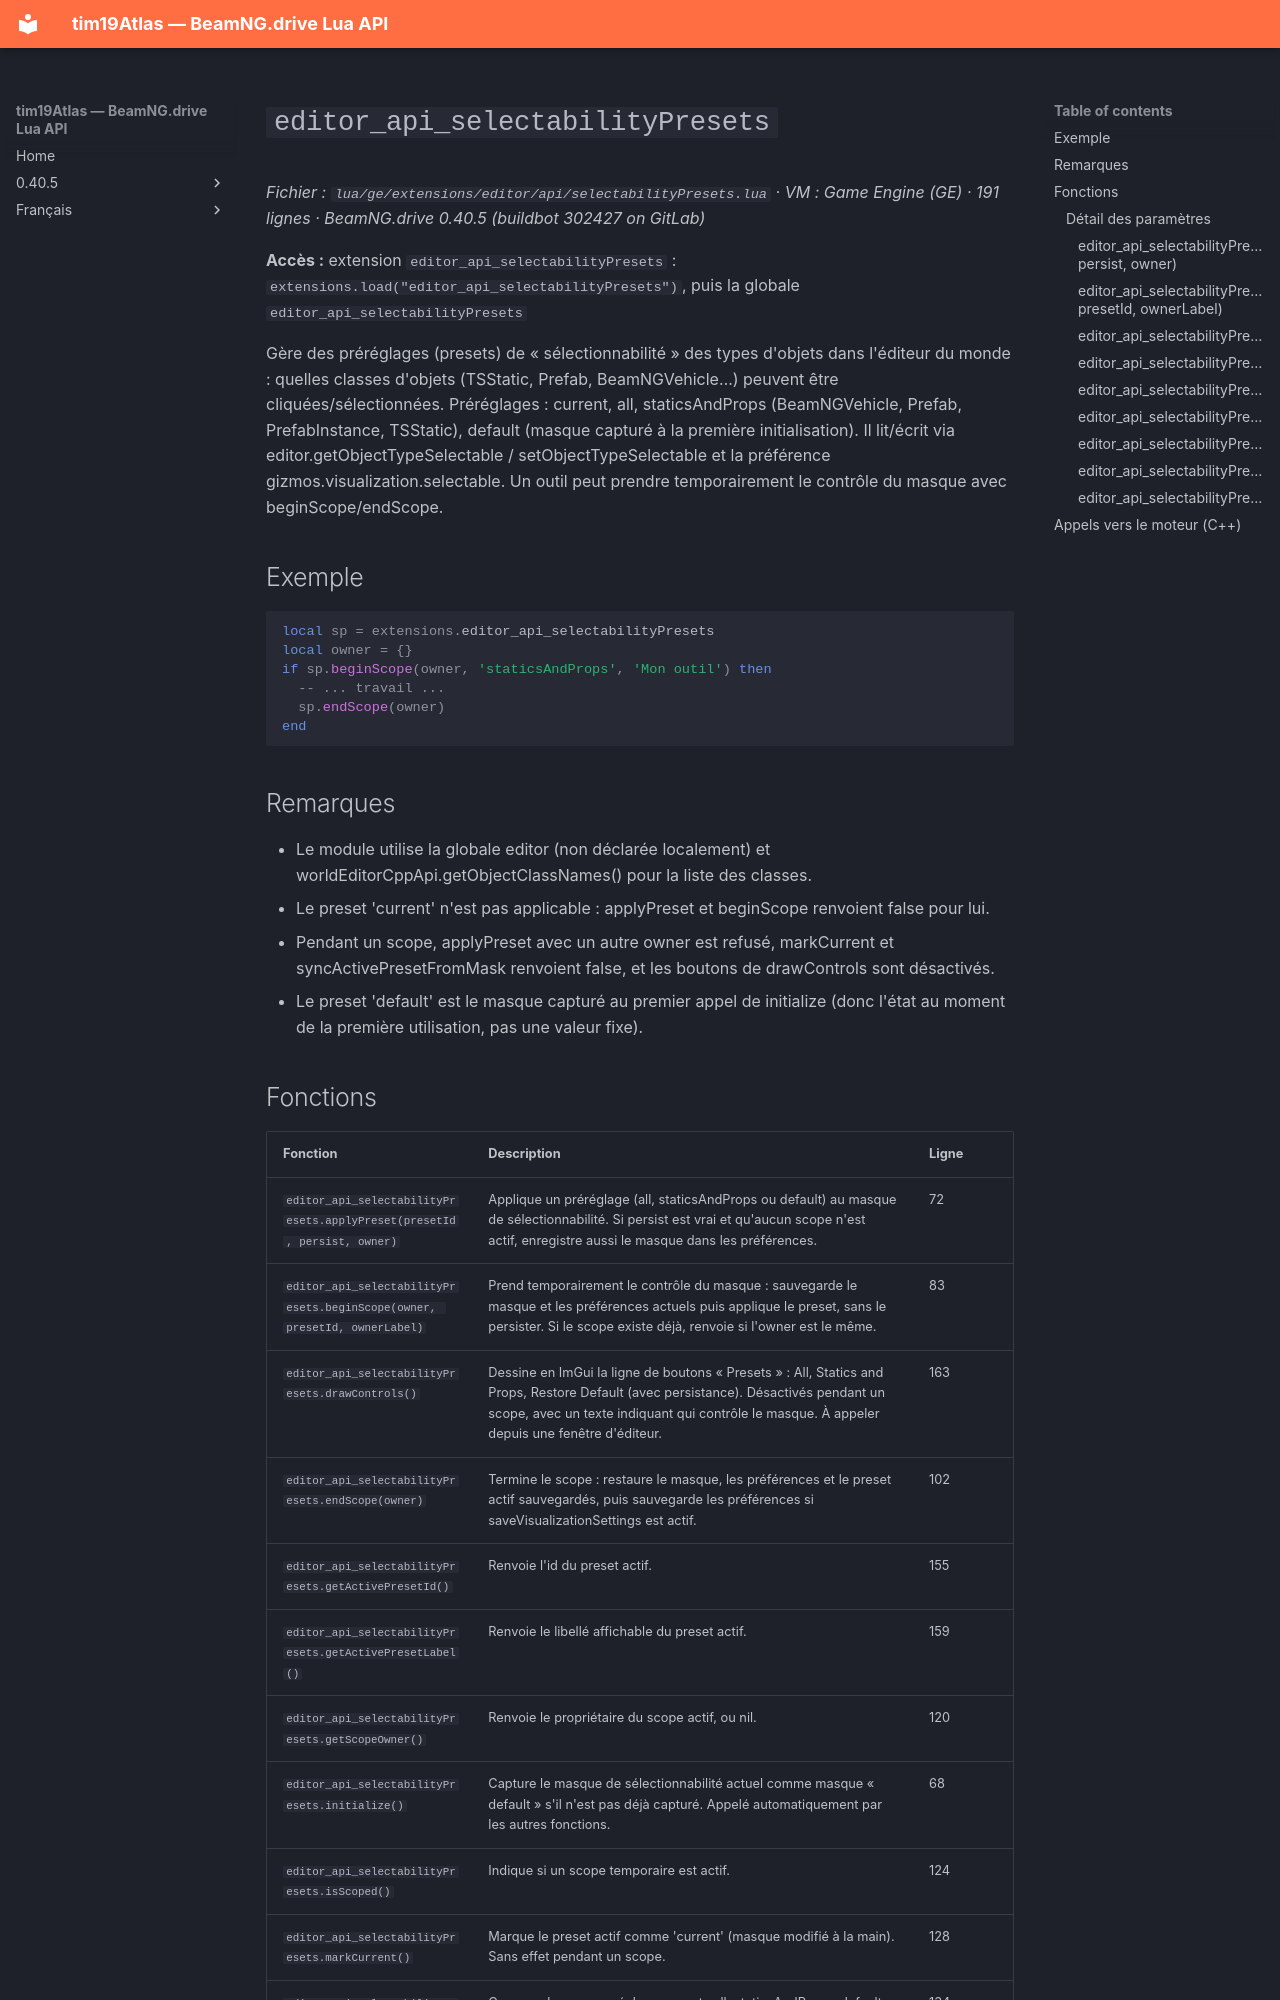

repository: Tim0219800/beamng-lua-atlas · page: fr/0.40.5/ge/extensions/editor/api/selectabilityPresets.html · generator: mkdocs

# `editor_api_selectabilityPresets`

*Fichier : `lua/ge/extensions/editor/api/selectabilityPresets.lua` · VM : Game Engine (GE) · 191 lignes · BeamNG.drive 0.40.5 (buildbot 302427 on GitLab)*

**Accès :** extension `editor_api_selectabilityPresets` : `extensions.load("editor_api_selectabilityPresets")`, puis la globale `editor_api_selectabilityPresets`

Gère des préréglages (presets) de « sélectionnabilité » des types d'objets dans l'éditeur du monde : quelles classes d'objets (TSStatic, Prefab, BeamNGVehicle…) peuvent être cliquées/sélectionnées. Préréglages : current, all, staticsAndProps (BeamNGVehicle, Prefab, PrefabInstance, TSStatic), default (masque capturé à la première initialisation). Il lit/écrit via editor.getObjectTypeSelectable / setObjectTypeSelectable et la préférence gizmos.visualization.selectable. Un outil peut prendre temporairement le contrôle du masque avec beginScope/endScope.

## Exemple

```lua
local sp = extensions.editor_api_selectabilityPresets
local owner = {}
if sp.beginScope(owner, 'staticsAndProps', 'Mon outil') then
  -- ... travail ...
  sp.endScope(owner)
end
```

## Remarques

- Le module utilise la globale editor (non déclarée localement) et worldEditorCppApi.getObjectClassNames() pour la liste des classes.
- Le preset 'current' n'est pas applicable : applyPreset et beginScope renvoient false pour lui.
- Pendant un scope, applyPreset avec un autre owner est refusé, markCurrent et syncActivePresetFromMask renvoient false, et les boutons de drawControls sont désactivés.
- Le preset 'default' est le masque capturé au premier appel de initialize (donc l'état au moment de la première utilisation, pas une valeur fixe).
